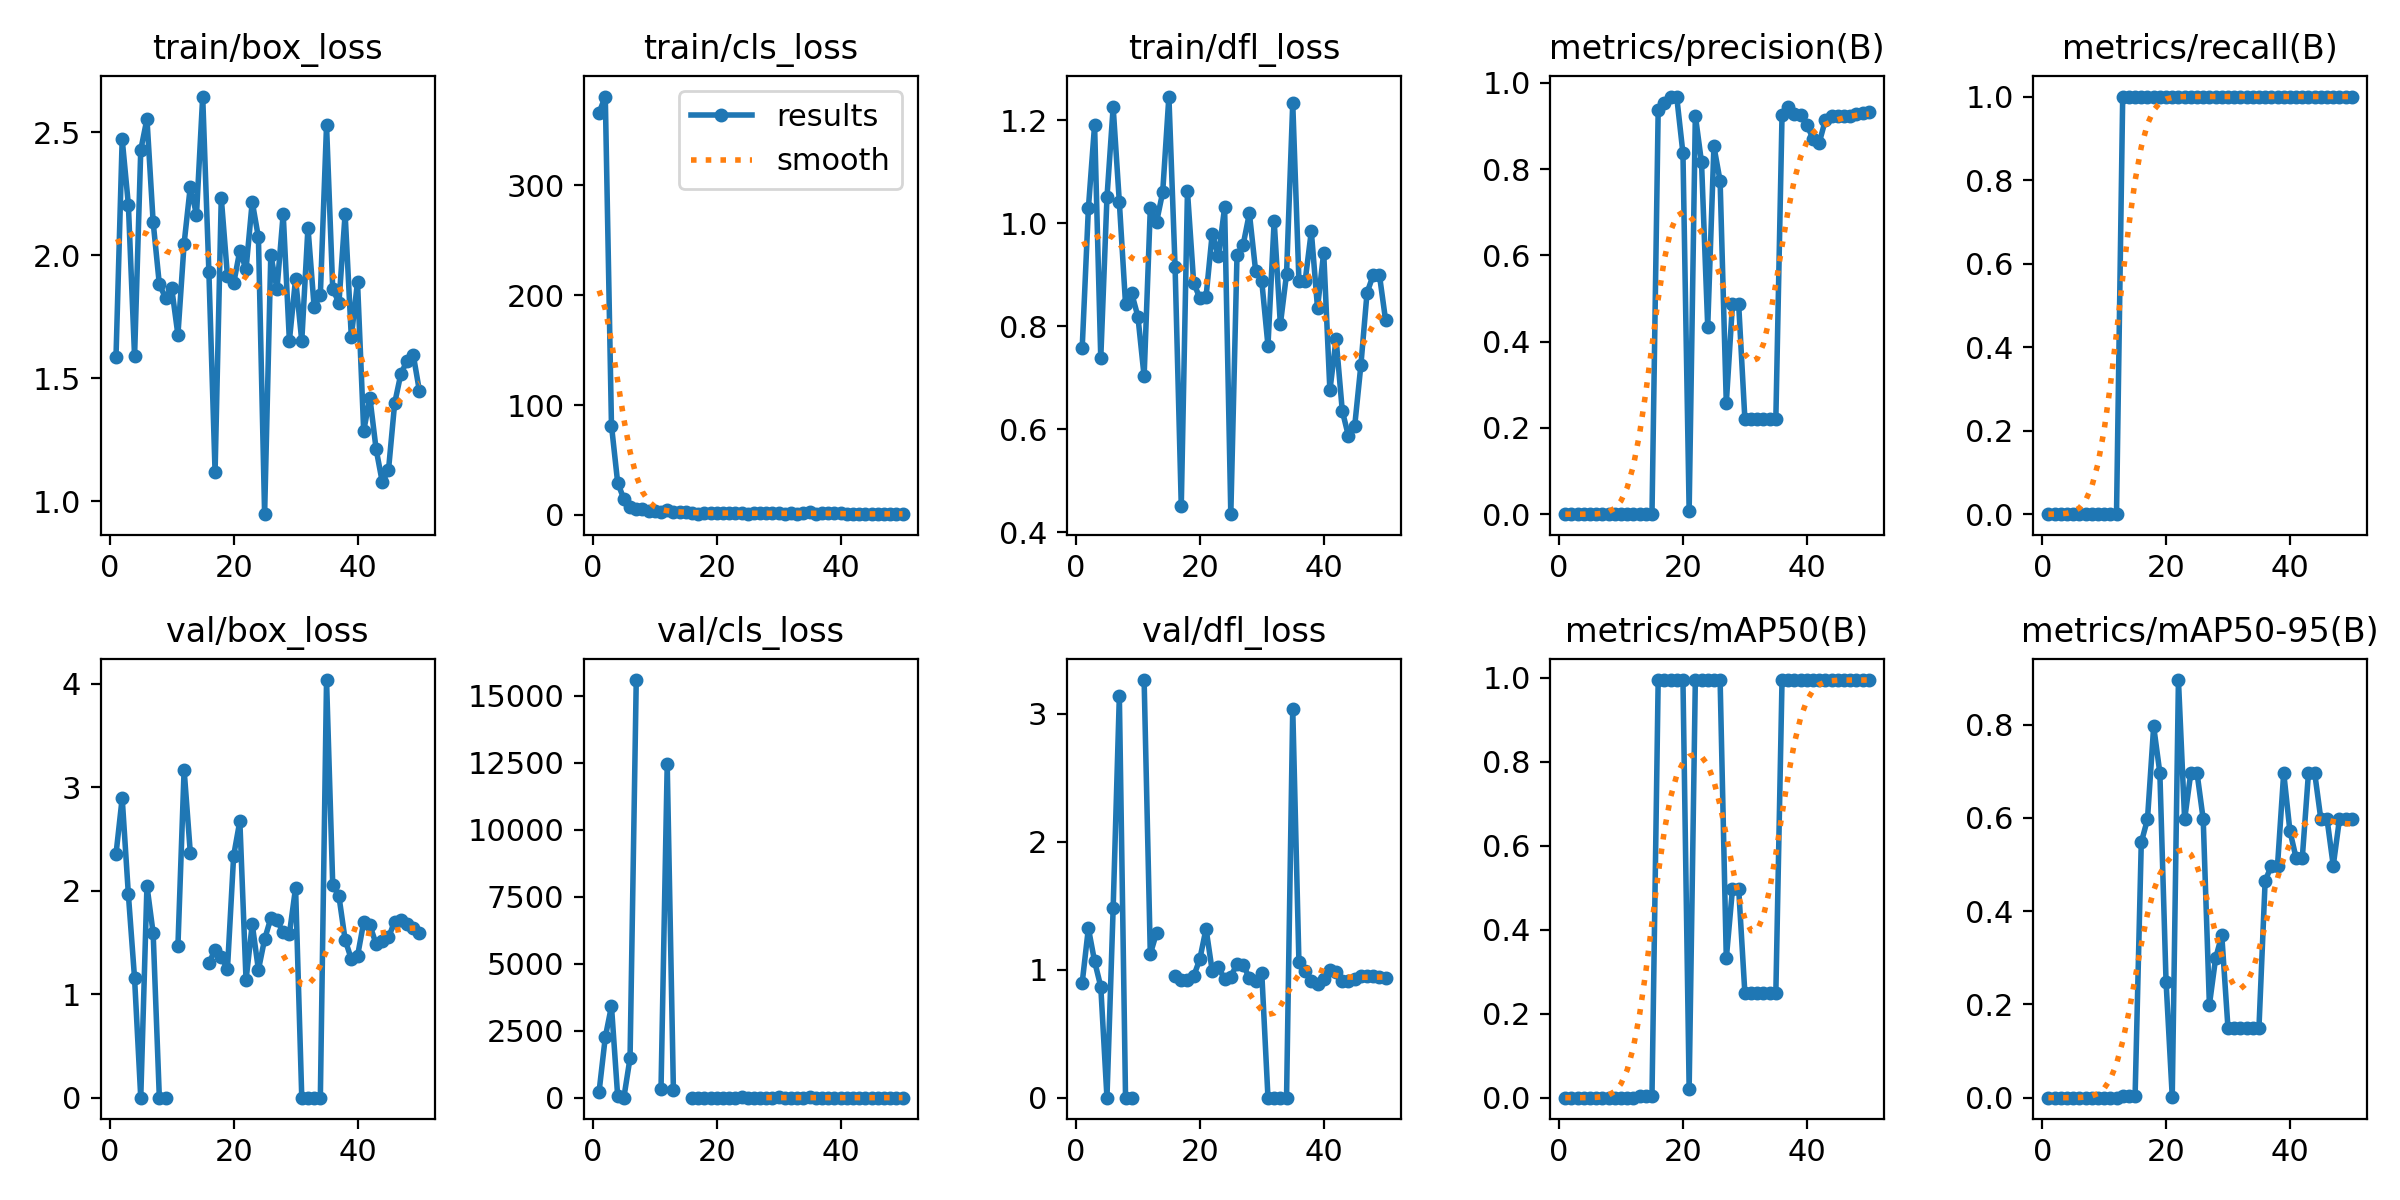

The file beside this chart, header and first rows:
epoch, time, train/box_loss, train/cls_loss, train/dfl_loss, metrics/precision(B), metrics/recall(B), metrics/mAP50(B), metrics/mAP50-95(B), val/box_loss, val/cls_loss, val/dfl_loss, lr/pg0, lr/pg1, lr/pg2
1, 9.157, 1.585, 366, 0.7576, 0, 0, 0, 0, 2.352, 224.9, 0.8983, 0.00024, 0.00024, 0.00024
2, 11.77, 2.471, 380.7, 1.029, 0, 0, 0, 0, 2.895, 2257, 1.325, 0.0004901, 0.0004901, 0.0004901
3, 14.57, 2.205, 81.34, 1.191, 0, 0, 0, 0, 1.963, 3416, 1.066, 0.0007299, 0.0007299, 0.0007299
4, 17.24, 1.589, 29.34, 0.7379, 0, 0, 0, 0, 1.152, 56.52, 0.8683, 0.0009594, 0.0009594, 0.0009594
5, 19.84, 2.428, 14.43, 1.05, 0, 0, 0, 0, 7e-05, 1.062, 0.00051, 0.001179, 0.001179, 0.001179
6, 22.52, 2.554, 6.905, 1.226, 0, 0, 0, 0, 2.047, 1479, 1.482, 0.001388, 0.001388, 0.001388
7, 25.16, 2.135, 5.148, 1.041, 0, 0, 0, 0, 1.59, 15584, 3.139, 0.001586, 0.001586, 0.001586
8, 27.81, 1.882, 5.303, 0.8429, 0, 0, 0, 0, 0, inf, 0, 0.001723, 0.001723, 0.001723
9, 30.42, 1.827, 3.581, 0.8638, 0, 0, 0, 0, 0, nan, 0, 0.001683, 0.001683, 0.001683
10, 33.02, 1.865, 3.206, 0.8186, 0, 0, 0, 0, nan, nan, nan, 0.001644, 0.001644, 0.001644
11, 35.61, 1.676, 2.61, 0.7025, 0, 0, 0, 0, 1.463, 335.8, 3.265, 0.001604, 0.001604, 0.001604
12, 38.19, 2.048, 4.234, 1.029, 0, 0, 0, 0, 3.169, 12440, 1.123, 0.001564, 0.001564, 0.001564
13, 40.85, 2.279, 2.602, 1.002, 0.0006, 1, 0.00513, 0.00284, 2.367, 289.7, 1.288, 0.001525, 0.001525, 0.001525
14, 43.5, 2.164, 2.818, 1.06, 0.0006, 1, 0.00513, 0.00284, nan, nan, nan, 0.001485, 0.001485, 0.001485
15, 46.15, 2.645, 2.801, 1.246, 0.0006, 1, 0.00513, 0.00284, nan, nan, nan, 0.001446, 0.001446, 0.001446
16, 48.82, 1.933, 1.688, 0.9154, 0.9367, 1, 0.995, 0.5473, 1.303, 1.107, 0.9506, 0.001406, 0.001406, 0.001406
17, 51.41, 1.118, 1.07, 0.451, 0.9544, 1, 0.995, 0.597, 1.425, 0.7814, 0.9188, 0.001366, 0.001366, 0.001366
18, 54.42, 2.233, 1.656, 1.062, 0.9686, 1, 0.995, 0.796, 1.359, 0.9491, 0.9203, 0.001327, 0.001327, 0.001327
19, 57.28, 1.915, 1.554, 0.8848, 0.967, 1, 0.995, 0.6965, 1.244, 1.237, 0.949, 0.001287, 0.001287, 0.001287
20, 60.09, 1.885, 1.432, 0.8542, 0.8369, 1, 0.995, 0.2487, 2.338, 1.975, 1.084, 0.001248, 0.001248, 0.001248
21, 62.94, 2.019, 1.716, 0.8572, 0.00794, 1, 0.02163, 0.00216, 2.673, 3.508, 1.321, 0.001208, 0.001208, 0.001208
22, 65.8, 1.943, 1.842, 0.9801, 0.9245, 1, 0.995, 0.8955, 1.136, 1.68, 0.9896, 0.001168, 0.001168, 0.001168
23, 68.7, 2.217, 1.86, 0.9358, 0.8157, 1, 0.995, 0.597, 1.677, 2.887, 1.02, 0.001129, 0.001129, 0.001129
24, 71.55, 2.072, 1.981, 1.031, 0.435, 1, 0.995, 0.6965, 1.235, 10.21, 0.9257, 0.001089, 0.001089, 0.001089
25, 74.34, 0.9479, 0.8747, 0.4349, 0.8528, 1, 0.995, 0.6965, 1.531, 1.107, 0.9472, 0.00105, 0.00105, 0.00105
26, 77.16, 2.002, 1.599, 0.9378, 0.7728, 1, 0.995, 0.597, 1.734, 1.413, 1.045, 0.00101, 0.00101, 0.00101
27, 79.98, 1.862, 1.62, 0.9588, 0.2574, 1, 0.3317, 0.199, 1.714, 2.823, 1.041, 0.0009704, 0.0009704, 0.0009704
28, 82.79, 2.168, 1.468, 1.019, 0.4881, 1, 0.4975, 0.2985, 1.597, 2.742, 0.9328, 0.0009308, 0.0009308, 0.0009308
29, 85.61, 1.653, 1.284, 0.9083, 0.4866, 1, 0.4975, 0.3483, 1.58, 2.037, 0.9097, 0.0008912, 0.0008912, 0.0008912
30, 88.5, 1.904, 1.435, 0.8874, 0.2204, 1, 0.2487, 0.1492, 2.028, 8.773, 0.9754, 0.0008516, 0.0008516, 0.0008516
31, 91.37, 1.651, 1.186, 0.7624, 0.2204, 1, 0.2487, 0.1492, 0, 0.6499, 0, 0.000812, 0.000812, 0.000812
32, 94.18, 2.112, 1.422, 1.005, 0.2204, 1, 0.2487, 0.1492, 0, 1.105, 0, 0.0007724, 0.0007724, 0.0007724
33, 96.98, 1.789, 1.178, 0.8036, 0.2204, 1, 0.2487, 0.1492, 0, 0.02051, 0, 0.0007328, 0.0007328, 0.0007328
34, 99.8, 1.838, 1.66, 0.9014, 0.2204, 1, 0.2487, 0.1492, 0, 0.00781, 0, 0.0006932, 0.0006932, 0.0006932
35, 102.7, 2.527, 2.19, 1.233, 0.2204, 1, 0.2487, 0.1492, 4.035, 7.188, 3.043, 0.0006536, 0.0006536, 0.0006536
36, 105.5, 1.864, 1.233, 0.8884, 0.9253, 1, 0.995, 0.4643, 2.058, 1.247, 1.057, 0.000614, 0.000614, 0.000614
37, 108.3, 1.806, 1.293, 0.8875, 0.9435, 1, 0.995, 0.4975, 1.947, 1.081, 0.9872, 0.0005744, 0.0005744, 0.0005744
38, 111.2, 2.168, 1.442, 0.9843, 0.9274, 1, 0.995, 0.4975, 1.526, 0.9606, 0.9116, 0.0005348, 0.0005348, 0.0005348
39, 113.9, 1.668, 1.383, 0.8358, 0.926, 1, 0.995, 0.6965, 1.338, 0.9184, 0.8917, 0.0004952, 0.0004952, 0.0004952
40, 116.8, 1.892, 1.466, 0.943, 0.9035, 1, 0.995, 0.5721, 1.367, 1.115, 0.9241, 0.0004556, 0.0004556, 0.0004556
41, 121.5, 1.286, 0.9232, 0.6752, 0.8708, 1, 0.995, 0.5141, 1.696, 1.302, 1.001, 0.000416, 0.000416, 0.000416
42, 124.3, 1.421, 1.073, 0.7751, 0.8611, 1, 0.995, 0.5141, 1.666, 1.234, 0.9842, 0.0003764, 0.0003764, 0.0003764
43, 127.1, 1.213, 0.6946, 0.6357, 0.9141, 1, 0.995, 0.6965, 1.486, 1.035, 0.9125, 0.0003368, 0.0003368, 0.0003368
44, 129.9, 1.078, 0.6633, 0.5864, 0.9237, 1, 0.995, 0.6965, 1.51, 1.042, 0.9131, 0.0002972, 0.0002972, 0.0002972
45, 132.6, 1.126, 0.7405, 0.6056, 0.9241, 1, 0.995, 0.597, 1.548, 0.9966, 0.926, 0.0002576, 0.0002576, 0.0002576
46, 135.4, 1.398, 0.857, 0.7239, 0.9234, 1, 0.995, 0.597, 1.702, 0.9862, 0.9495, 0.000218, 0.000218, 0.000218
47, 138.2, 1.518, 0.9975, 0.8651, 0.9241, 1, 0.995, 0.4975, 1.72, 0.9795, 0.9519, 0.0001784, 0.0001784, 0.0001784
48, 141.1, 1.571, 0.9302, 0.8995, 0.9281, 1, 0.995, 0.597, 1.676, 0.9835, 0.9479, 0.0001388, 0.0001388, 0.0001388
49, 143.8, 1.596, 1.014, 0.8994, 0.9294, 1, 0.995, 0.597, 1.637, 0.9771, 0.9426, 9.92e-05, 9.92e-05, 9.92e-05
50, 146.7, 1.448, 0.9526, 0.8112, 0.9329, 1, 0.995, 0.597, 1.593, 0.9759, 0.9395, 5.96e-05, 5.96e-05, 5.96e-05
